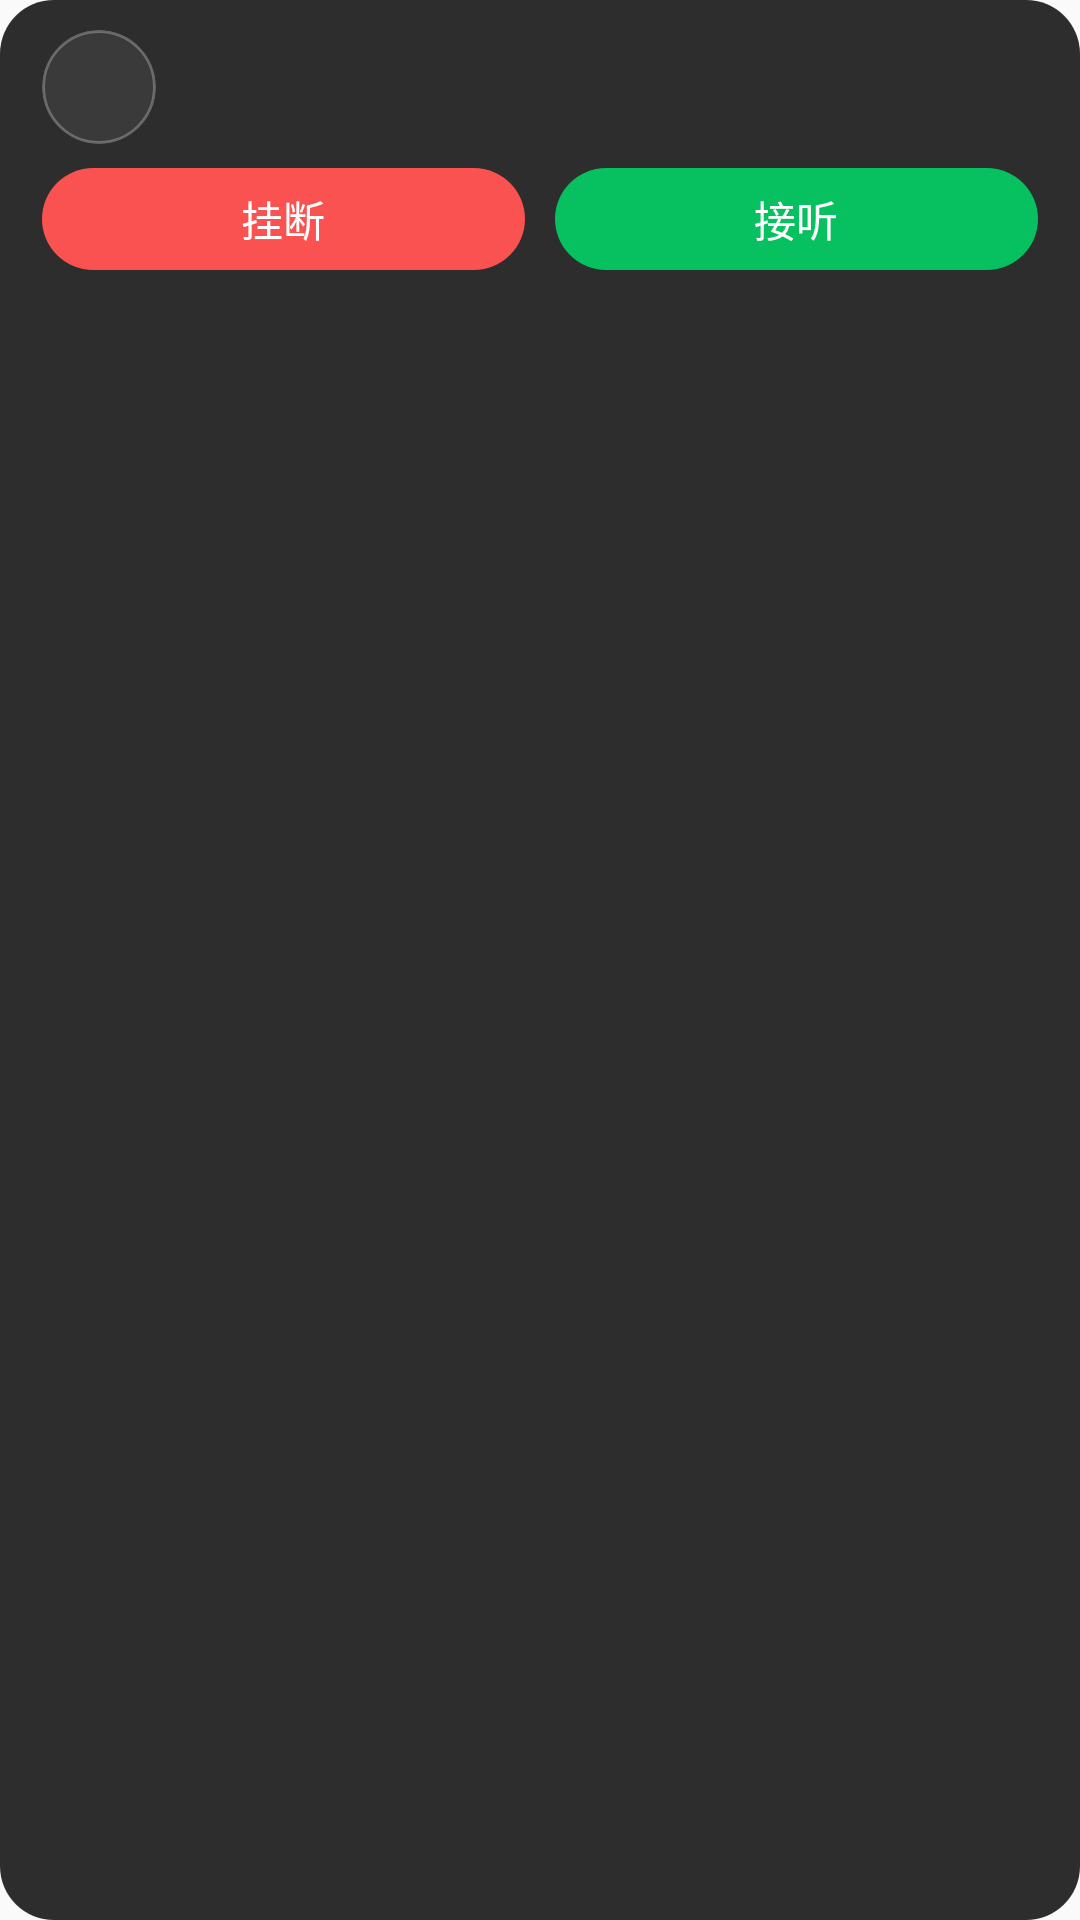

Write the Android layout XML for this screen, with the resource values it uses.
<!-- AndroidManifest.xml: application theme AppTheme -->
<!-- res/layout/notify_call.xml -->
<?xml version="1.0" encoding="utf-8"?>
<LinearLayout xmlns:android="http://schemas.android.com/apk/res/android"
    android:layout_width="match_parent"
    android:layout_height="wrap_content"
    android:orientation="vertical"
    android:background="@drawable/bg_call_notify"
    android:paddingStart="14dp"
    android:paddingEnd="14dp"
    android:paddingTop="10dp"
    android:paddingBottom="10dp">

    <LinearLayout
        android:layout_width="match_parent"
        android:layout_height="wrap_content"
        android:orientation="horizontal"
        android:gravity="center_vertical">

        <ImageView
            android:id="@+id/call_avatar"
            android:layout_width="38dp"
            android:layout_height="38dp"
            android:background="@drawable/bg_avatar_circle"
            android:clipToOutline="true"
            android:scaleType="centerCrop" />

        <LinearLayout
            android:layout_width="0dp"
            android:layout_height="wrap_content"
            android:layout_weight="1"
            android:layout_marginStart="10dp"
            android:orientation="vertical">

            <TextView
                android:id="@+id/call_name"
                android:layout_width="match_parent"
                android:layout_height="wrap_content"
                android:maxLines="1"
                android:ellipsize="end"
                android:textColor="#FFFFFFFF"
                android:textSize="15sp"
                android:textStyle="bold" />

            <TextView
                android:id="@+id/call_sub"
                android:layout_width="match_parent"
                android:layout_height="wrap_content"
                android:layout_marginTop="1dp"
                android:maxLines="1"
                android:ellipsize="end"
                android:textColor="#99FFFFFF"
                android:textSize="12sp" />
        </LinearLayout>
    </LinearLayout>

    <LinearLayout
        android:layout_width="match_parent"
        android:layout_height="wrap_content"
        android:orientation="horizontal"
        android:layout_marginTop="8dp">

        <TextView
            android:id="@+id/btn_decline"
            android:layout_width="0dp"
            android:layout_height="34dp"
            android:layout_weight="1"
            android:layout_marginEnd="5dp"
            android:gravity="center"
            android:text="挂断"
            android:textColor="#FFFFFFFF"
            android:textSize="14sp"
            android:background="@drawable/bg_btn_decline" />

        <TextView
            android:id="@+id/btn_accept"
            android:layout_width="0dp"
            android:layout_height="34dp"
            android:layout_weight="1"
            android:layout_marginStart="5dp"
            android:gravity="center"
            android:text="接听"
            android:textColor="#FFFFFFFF"
            android:textSize="14sp"
            android:background="@drawable/bg_btn_accept" />
    </LinearLayout>
</LinearLayout>
<!-- resources referenced by this layout -->
<resources>
  <!-- drawable bg_avatar_circle (drawable) -->
  <?xml version="1.0" encoding="utf-8"?>
  <shape xmlns:android="http://schemas.android.com/apk/res/android"
      android:shape="oval">
      <solid android:color="#FF3A3A3A" />
      <stroke android:width="1dp" android:color="#44FFFFFF" />
  </shape>
  <!-- drawable bg_btn_accept (drawable) -->
  <?xml version="1.0" encoding="utf-8"?>
  <shape xmlns:android="http://schemas.android.com/apk/res/android">
      <solid android:color="#FF07C160" />
      <corners android:radius="20dp" />
  </shape>
  <!-- drawable bg_btn_decline (drawable) -->
  <?xml version="1.0" encoding="utf-8"?>
  <shape xmlns:android="http://schemas.android.com/apk/res/android">
      <solid android:color="#FFFA5151" />
      <corners android:radius="20dp" />
  </shape>
  <!-- drawable bg_call_notify (drawable) -->
  <?xml version="1.0" encoding="utf-8"?>
  <shape xmlns:android="http://schemas.android.com/apk/res/android">
      <solid android:color="#F2222222" />
      <corners android:radius="18dp" />
  </shape>
  <style name="AppTheme" parent="Theme.AppCompat.Light.DarkActionBar">
          
          <item name="colorPrimary">@color/colorPrimary</item>
          <item name="colorPrimaryDark">@color/colorPrimaryDark</item>
          <item name="colorAccent">@color/colorAccent</item>
      </style>
  <!-- not gathered from this repository: default colours our renderer supplied (Android Studio template values) -->
  <color name="colorPrimary">#FF6200EE</color>
  <color name="colorPrimaryDark">#FF3700B3</color>
  <color name="colorAccent">#FF03DAC5</color>
</resources>
